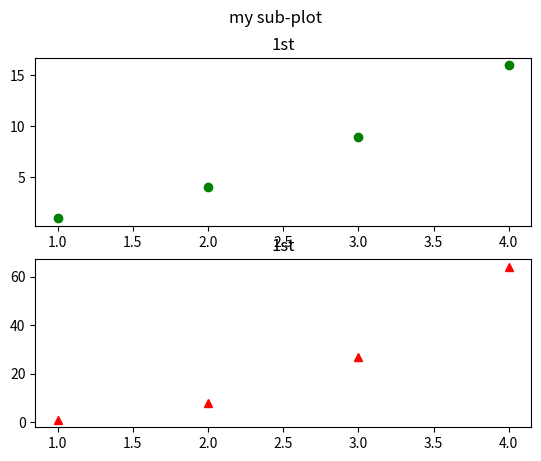

Generate this figure with matplotlib:
import matplotlib.pyplot as plt
import numpy as np
x = np.arange(1,5)
y=x**3

plt.subplot(2,1,1)
plt.plot([1,2,3,4],[1,4,9,16],"go")
plt.title("1st")

plt.subplot(2,1,2)
plt.plot(x,y,'r^')
plt.title("1st")

plt.suptitle("my sub-plot")
plt.show()